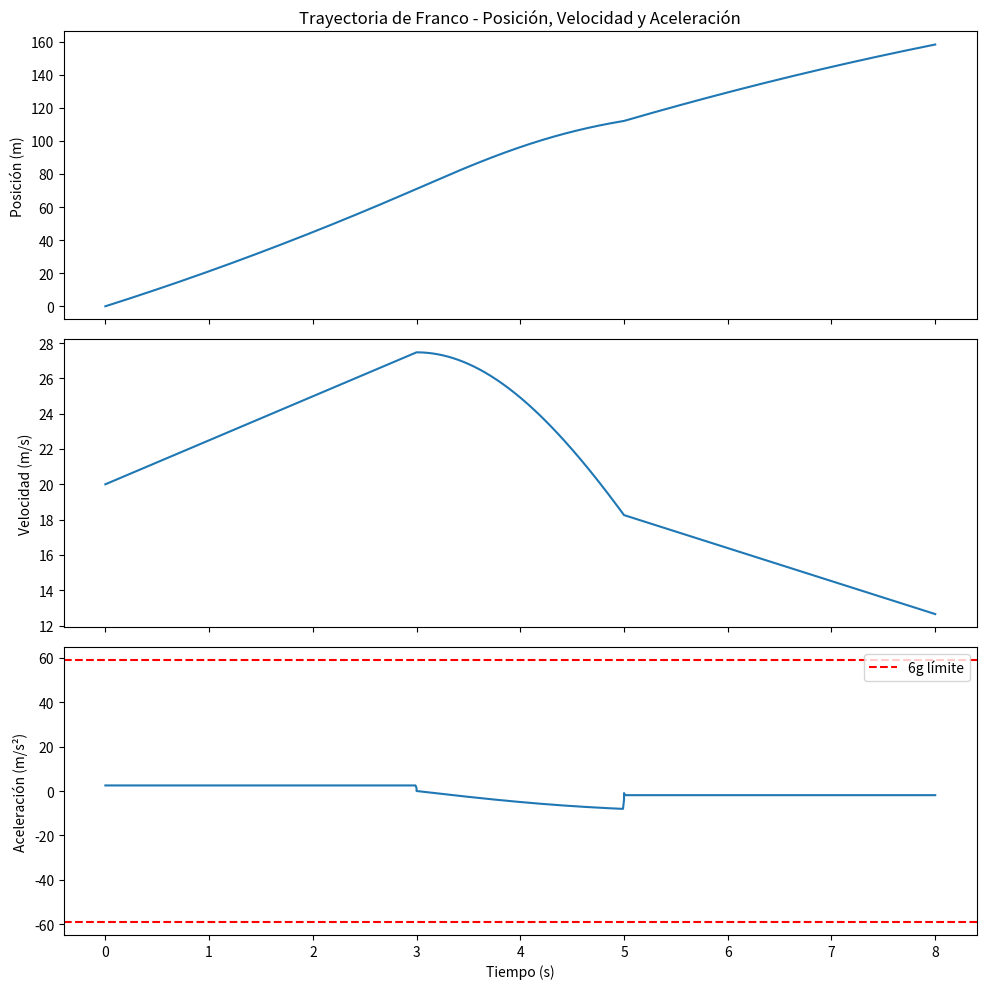

The matplotlib source for this figure:
import numpy as np
import matplotlib.pyplot as plt

# ------------------- CONSTANTES Y FUNCIONES -------------------
GRAVEDAD = 9.81
MASA = 800
ACELERACION_MAX = 6 * GRAVEDAD
DIFERENCIAL_TIEMPO = 0.01

def rk4_system(f, y0, t0, tf, dt):
    n = int((tf - t0) / dt)
    t = np.linspace(t0, tf, n)
    y = np.zeros((n, len(y0)))
    y[0] = y0
    for i in range(n - 1):
        k1 = dt * f(t[i], y[i])
        k2 = dt * f(t[i] + dt/2, y[i] + k1/2)
        k3 = dt * f(t[i] + dt/2, y[i] + k2/2)
        k4 = dt * f(t[i] + dt, y[i] + k3)
        y[i+1] = y[i] + (k1 + 2*k2 + 2*k3 + k4) / 6
    return t, y

def curva_edo(t, y, r):
    theta, omega = y
    return np.array([omega, -GRAVEDAD / r * np.sin(theta)])

def recta_edo(t, y, fuerza):
    x, v = y
    a = fuerza(t) / MASA
    return np.array([v, a])

def fuerza_motor(t):
    return 2000

def fuerza_freno(t):
    return -1500

# ------------------- FUNCIÓN PRINCIPAL -------------------
def main():
    # Tramo 1: recta con aceleración
    x0 = [0, 20]
    t1, y1 = rk4_system(lambda t, y: recta_edo(t, y, fuerza_motor), x0, 0, 3, DIFERENCIAL_TIEMPO)

    # Tramo 2: curva
    r = 50
    theta0 = [0, y1[-1, 1]/r]
    t2, y2 = rk4_system(lambda t, y: curva_edo(t, y, r), theta0, t1[-1], t1[-1] + 2, DIFERENCIAL_TIEMPO)
    x2 = r * np.sin(y2[:, 0]) + y1[-1, 0]
    y2_pos = r * (1 - np.cos(y2[:, 0]))

    # Tramo 3: recta con frenado
    x0_3 = [x2[-1], r * y2[-1, 1]]
    t3, y3 = rk4_system(lambda t, y: recta_edo(t, y, fuerza_freno), x0_3, t2[-1], t2[-1] + 3, DIFERENCIAL_TIEMPO)

    # Combinar resultados
    t_total = np.concatenate([t1, t2, t3])
    x_total = np.concatenate([y1[:, 0], x2, y3[:, 0]])
    v_total = np.concatenate([y1[:, 1], r * y2[:, 1], y3[:, 1]])
    a_total = np.gradient(v_total, DIFERENCIAL_TIEMPO)

    # Graficar
    fig, axs = plt.subplots(3, 1, figsize=(10, 10), sharex=True)

    axs[0].plot(t_total, x_total)
    axs[0].set_ylabel("Posición (m)")
    axs[0].set_title("Trayectoria de Franco - Posición, Velocidad y Aceleración")

    axs[1].plot(t_total, v_total)
    axs[1].set_ylabel("Velocidad (m/s)")

    axs[2].plot(t_total, a_total)
    axs[2].axhline(ACELERACION_MAX, color='r', linestyle='--', label='6g límite')
    axs[2].axhline(-ACELERACION_MAX, color='r', linestyle='--')
    axs[2].set_ylabel("Aceleración (m/s²)")
    axs[2].set_xlabel("Tiempo (s)")
    axs[2].legend()

    plt.tight_layout()
    plt.show()

main()